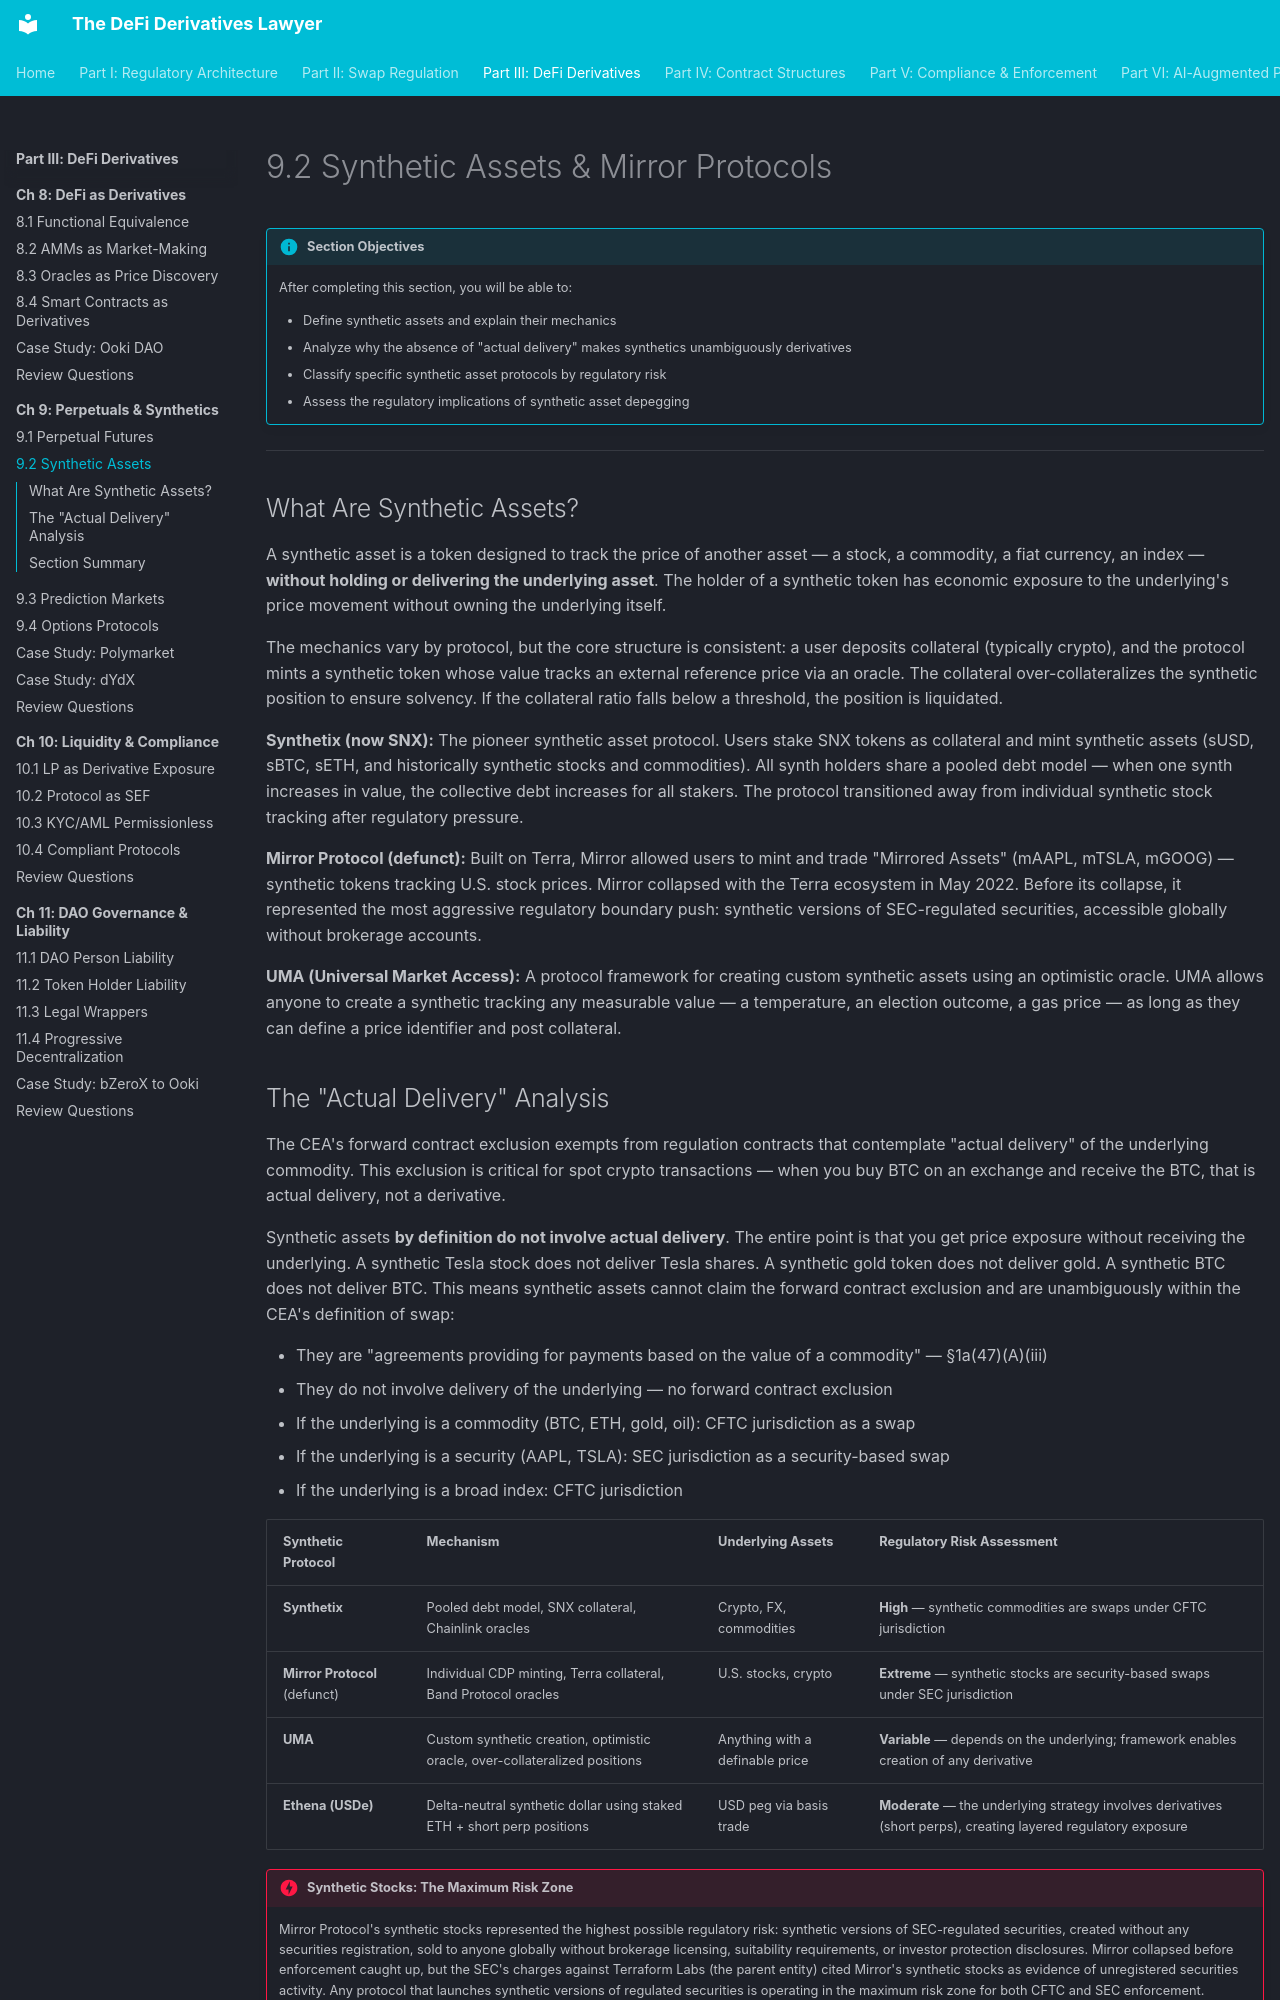

repository: Esoterics611/defi-derivatives-law · page: part-3-defi-derivatives/chapter-9-perpetuals-synthetics/9.2-synthetic-assets/index.html · generator: mkdocs

# 9.2 Synthetic Assets & Mirror Protocols

!!! info "Section Objectives"
    After completing this section, you will be able to:

    - Define synthetic assets and explain their mechanics
    - Analyze why the absence of "actual delivery" makes synthetics unambiguously derivatives
    - Classify specific synthetic asset protocols by regulatory risk
    - Assess the regulatory implications of synthetic asset depegging

---

## What Are Synthetic Assets?

A synthetic asset is a token designed to track the price of another asset — a stock, a commodity, a fiat currency, an index — **without holding or delivering the underlying asset**. The holder of a synthetic token has economic exposure to the underlying's price movement without owning the underlying itself.

The mechanics vary by protocol, but the core structure is consistent: a user deposits collateral (typically crypto), and the protocol mints a synthetic token whose value tracks an external reference price via an oracle. The collateral over-collateralizes the synthetic position to ensure solvency. If the collateral ratio falls below a threshold, the position is liquidated.

**Synthetix (now SNX):** The pioneer synthetic asset protocol. Users stake SNX tokens as collateral and mint synthetic assets (sUSD, sBTC, sETH, and historically synthetic stocks and commodities). All synth holders share a pooled debt model — when one synth increases in value, the collective debt increases for all stakers. The protocol transitioned away from individual synthetic stock tracking after regulatory pressure.

**Mirror Protocol (defunct):** Built on Terra, Mirror allowed users to mint and trade "Mirrored Assets" (mAAPL, mTSLA, mGOOG) — synthetic tokens tracking U.S. stock prices. Mirror collapsed with the Terra ecosystem in May 2022. Before its collapse, it represented the most aggressive regulatory boundary push: synthetic versions of SEC-regulated securities, accessible globally without brokerage accounts.

**UMA (Universal Market Access):** A protocol framework for creating custom synthetic assets using an optimistic oracle. UMA allows anyone to create a synthetic tracking any measurable value — a temperature, an election outcome, a gas price — as long as they can define a price identifier and post collateral.
